Photos from the image-classification dataset "Dataset" in the GitHub repository cel-esx/EGL314_TeamB. Its 7 classes are: background, bird, moose, palm, spider, swan, wolf.

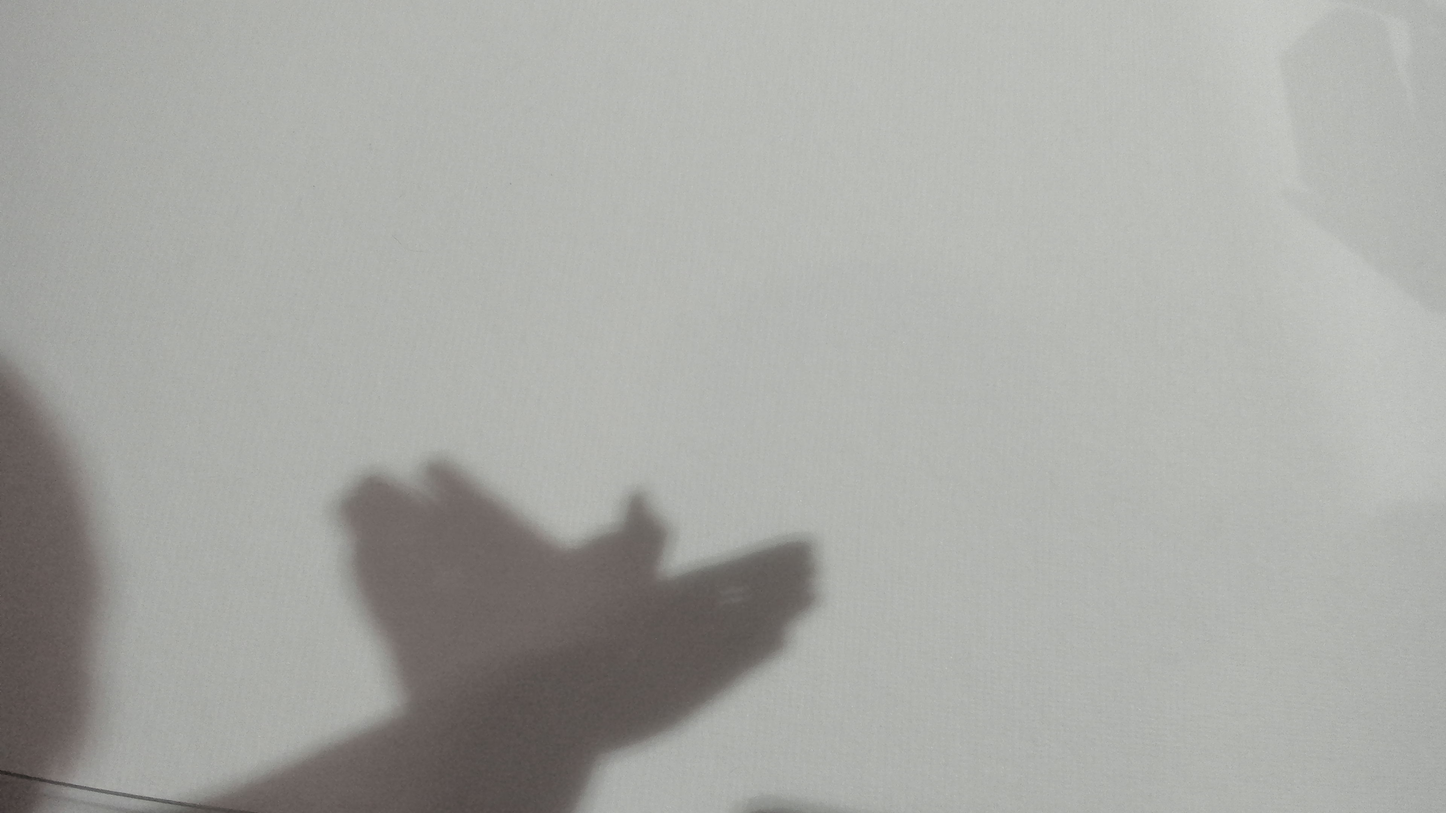
Label: bird

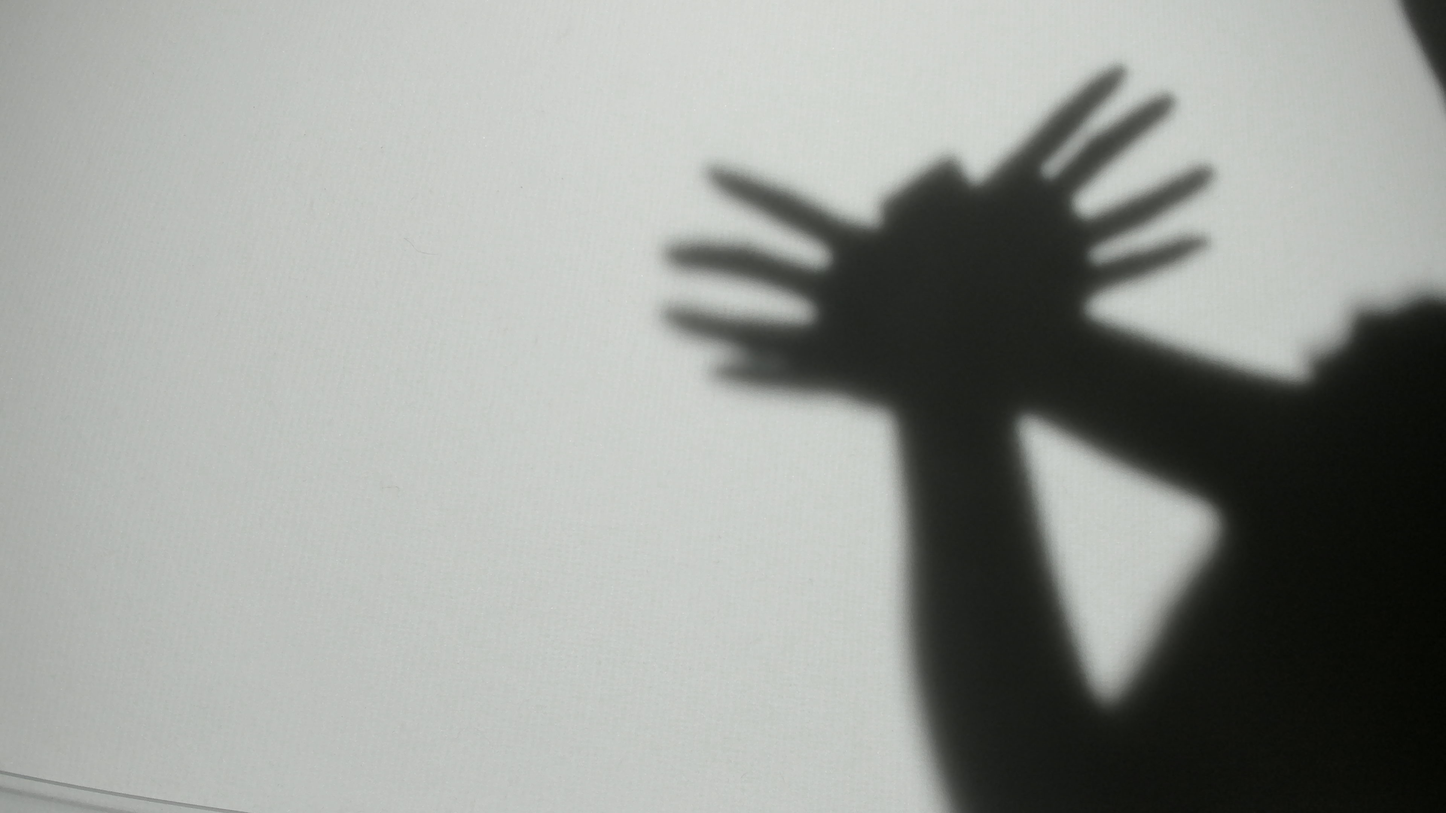
Label: spider

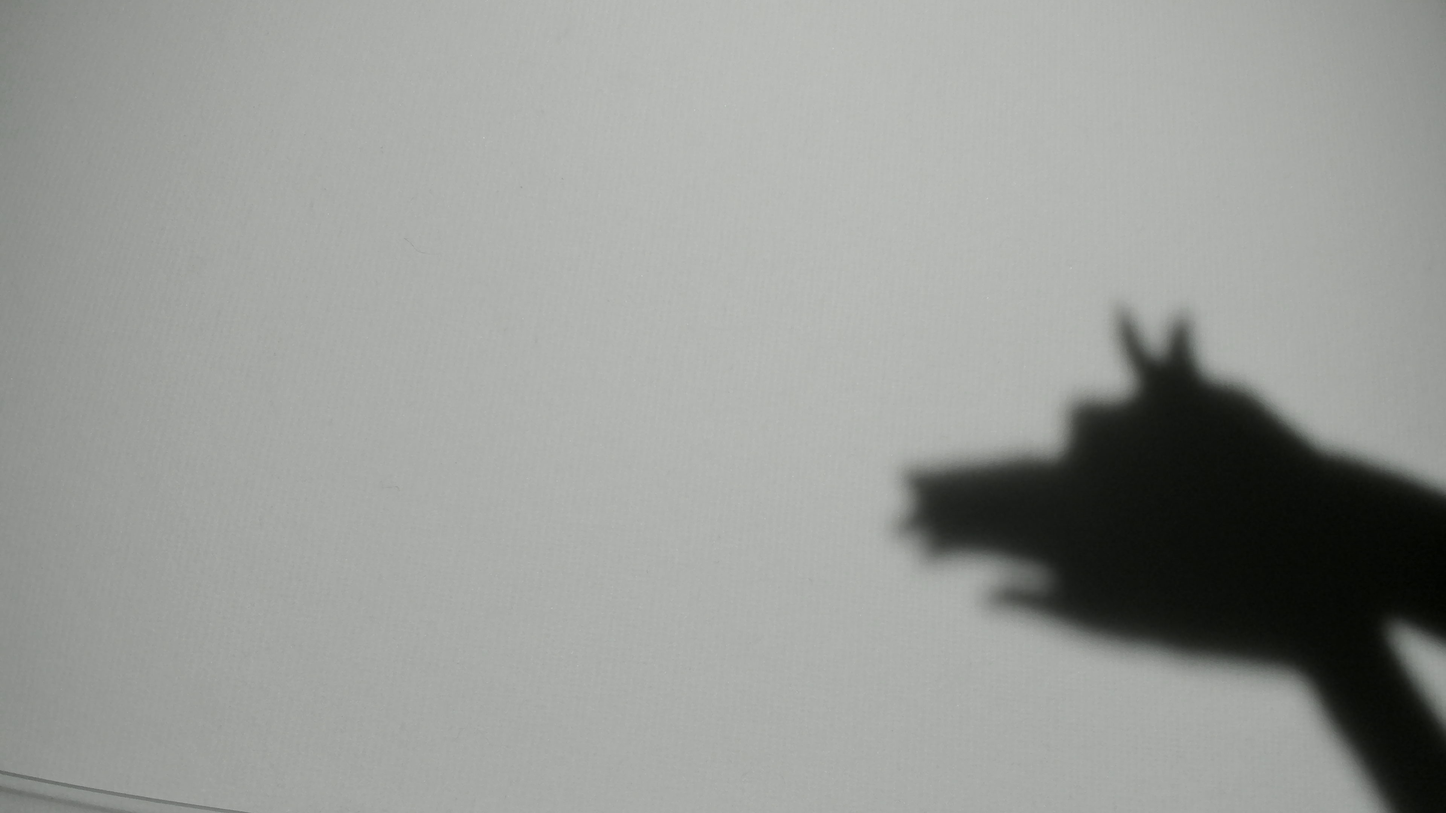
Label: wolf

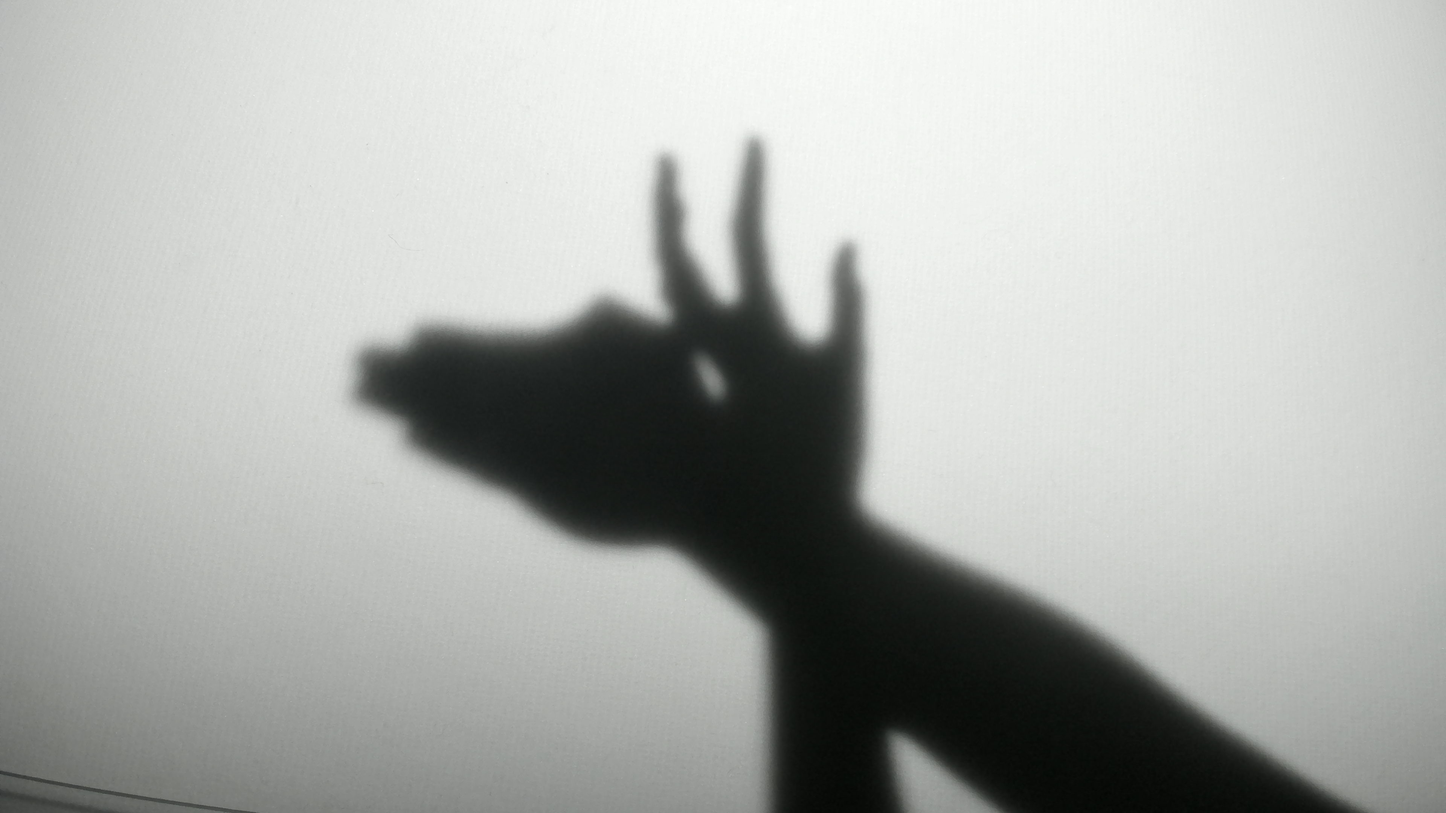
Label: moose

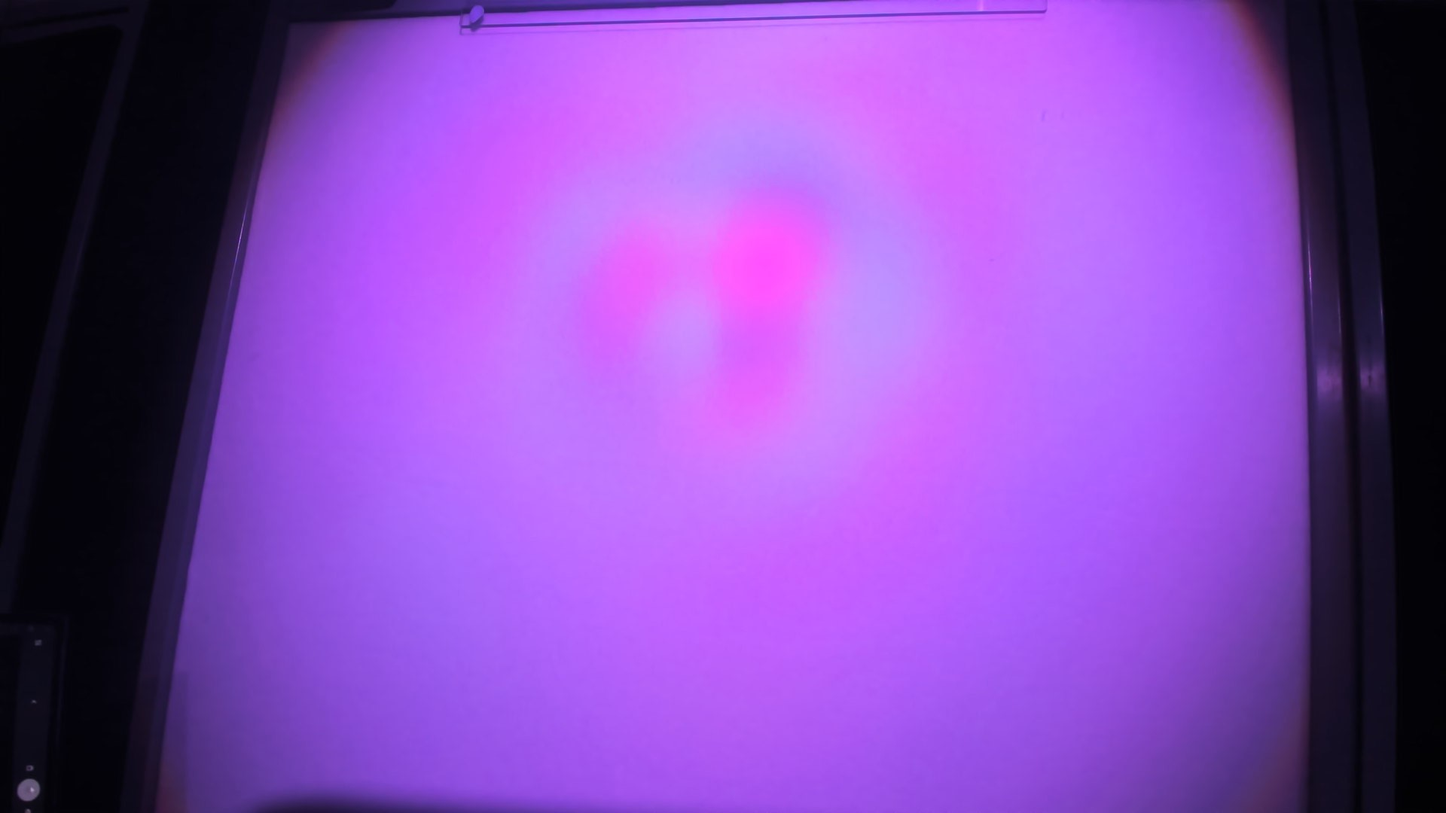
Label: background

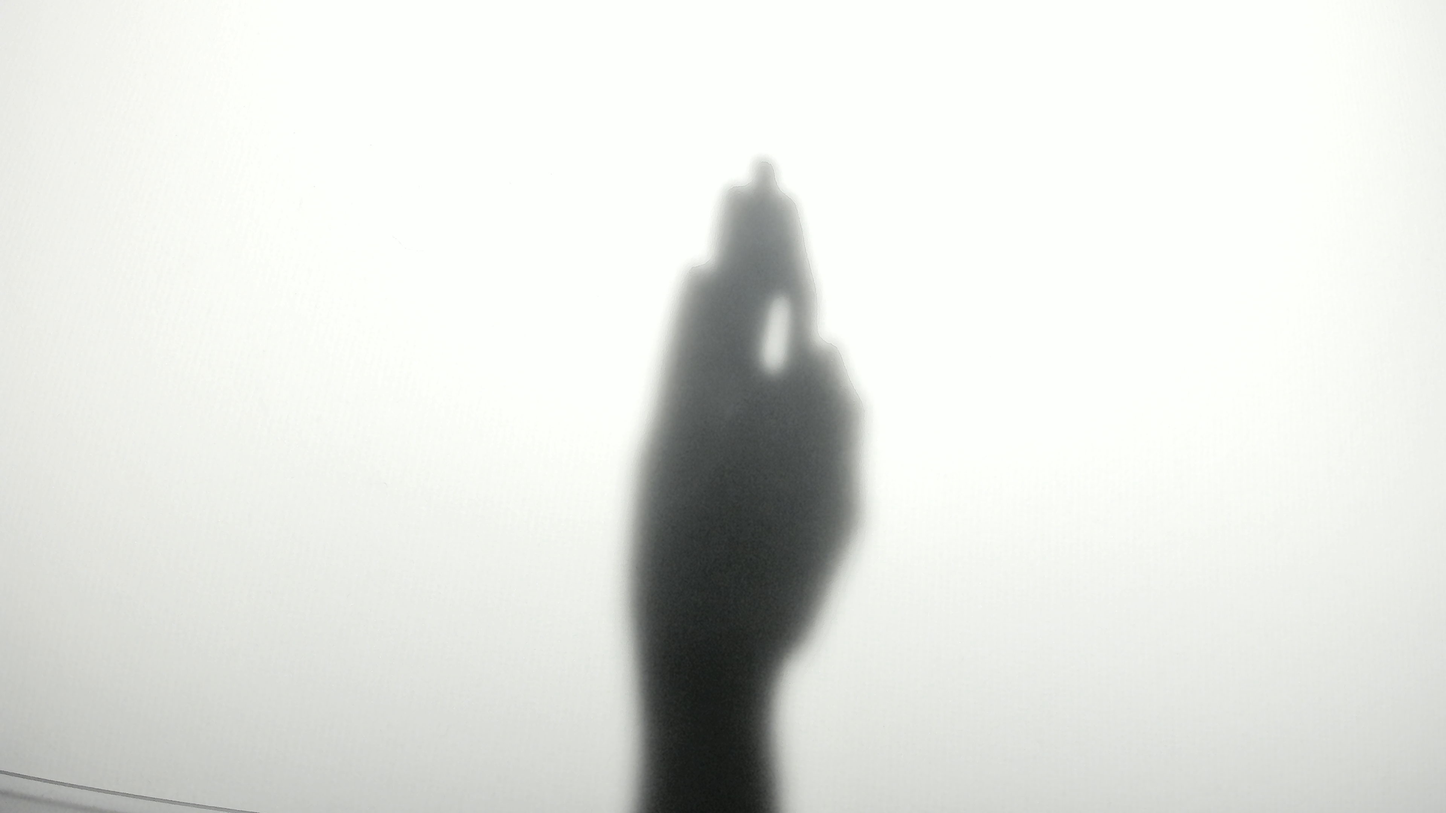
Label: palm
